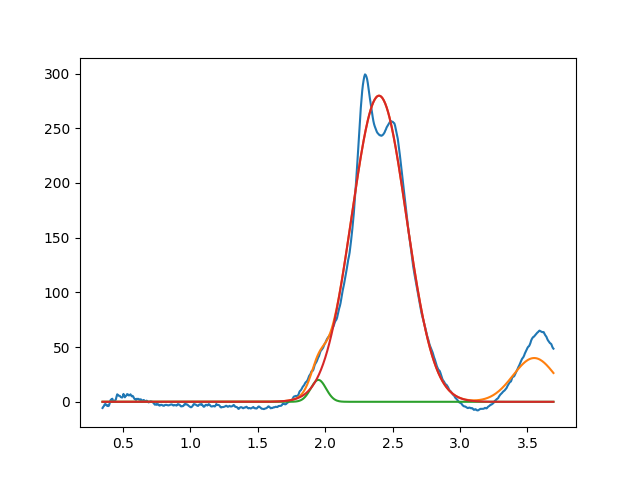

Values plotted in this chart, from the file beside it:
1.950000000000000178e+00, 2.000000000000000355e+01, 1.342474335611165970e-01, 9.999999999999938938e-01
2.399454429229274766e+00, 2.797422675915034347e+02, 4.769463090197743060e-01, 9.999999999999998890e-01
3.549999999999999378e+00, 3.999999999999999289e+01, 3.674785610673445557e-01, 9.999999999999998890e-01
